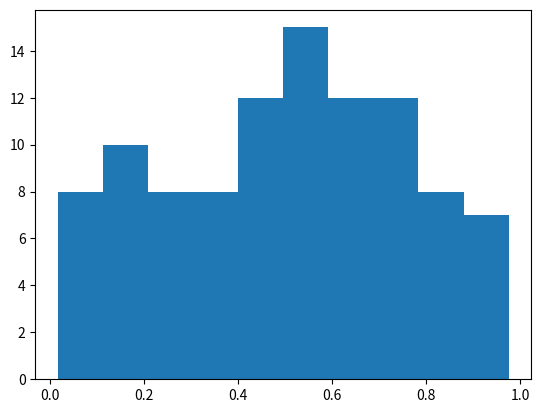

Reproduce this figure in Python.
import numpy as np
import matplotlib.pyplot as plt

# Plasma Simulation 52
def sim():
    x = np.random.rand(100)
    plt.hist(x)
    
if __name__ == '__main__':
    sim()
